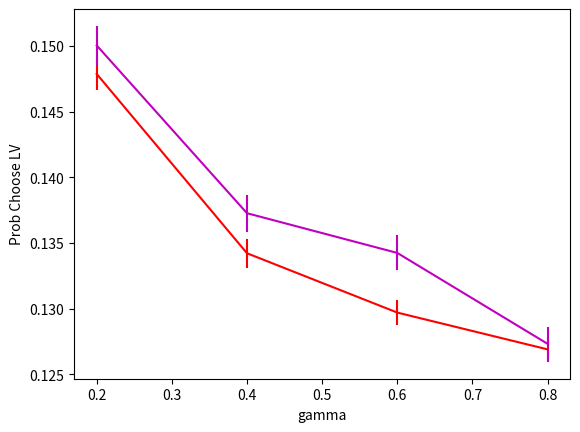

This chart was generated by the following Python code:
import numpy as np
import matplotlib.pyplot as plt

def simulateRLPerformance_regular(parameters, Q_initial, reward_probabilities, stim_trial_probability, num_trials):
    '''   
     This method simulates a Q-learning model with a multiplicative parameter used to model stimulation. 
     The Q-values here update for all trials, whereas the probability of selecting the low-value and high-value targets only updates for the free-choice
     trials. 

     Gamma is the parameter capturing the effect of stimulation on the decision-policy. In this model, it is considered that stimulation is an 
     additive parameter to the Q-value function.

     Inputs:
        - parameters: 2-tuple of parameter values 
        - Q_initial: 2-tuple of initial estimates for low and high value action
        - reward_probabilities: 2-tuple of the reward probabilities for each choice
        - stim_trial_probability: percentage of trials on which stimulation occurs
    '''
    Q_low = np.zeros(num_trials+1)
    Q_high = np.zeros(num_trials+1)
    Q_low[0] = Q_initial[0]
    Q_high[0] = Q_initial[1]
    rewardL = reward_probabilities[0]
    rewardH = reward_probabilities[1]
    num_rewarded_low = int(num_trials*rewardL)
    num_rewarded_high = int(num_trials*rewardH)

    reward_schedule_low_ind = np.random.choice(np.arange(num_trials), num_rewarded_low, replace=False)
    reward_schedule_low = np.zeros(num_trials)
    reward_schedule_low[reward_schedule_low_ind] = 1
    reward_schedule_high_ind = np.random.choice(np.arange(num_trials), num_rewarded_high, replace=False)
    reward_schedule_high = np.zeros(num_trials)
    reward_schedule_high[reward_schedule_high_ind] = 1

    alpha = parameters[0]
    beta = parameters[1]
    num_stim = int(num_trials*stim_trial_probability)
    num_freechoice = num_trials - num_stim
    prob_choice_low = np.zeros(num_freechoice+1)    # calculate up to what would be the following trial after the last trial
    prob_choice_high = np.zeros(num_freechoice+1)
    choice = np.zeros(num_trials)
    prob_choice_low[0] = 0.5
    prob_choice_high[0] = 0.5
    log_prob_total = 0.0
    counter = 0  # start counter at one so that q-values and prob value are index-aligned for trials
    
    stim_trial_inds = np.random.choice(np.arange(num_trials), num_stim, replace=False)  # indices of stim trials
    stim_trial = np.zeros(num_trials)
    stim_trial[stim_trial_inds] = 1

    for i in range(0,num_trials):

        Q_low_dec = Q_low[i]
        if stim_trial[i]==0:
            prob_choice_low[counter] = float(1)/(1 + np.exp(beta*(Q_high[i] - Q_low[i])))
            prob_choice_high[counter] = float(1) - prob_choice_low[counter]
            #log_prob_total = float(log_prob_total) + np.log(prob_choice_low[counter]*(choice[i]==1) + prob_choice_high[counter]*(choice[i]==2))
            choice[i] = 1*(prob_choice_low[counter] >= prob_choice_high[counter]) + 2*(prob_choice_low[counter] < prob_choice_high[counter])
            counter += 1
        else:
            choice[i] = 1

        delta_low = float(reward_schedule_low[i]) - Q_low_dec
        delta_high = float(reward_schedule_high[i]) - Q_high[i]
        Q_low[i+1] = Q_low[i] + alpha*(choice[i]==1)*(delta_low)
        Q_high[i+1] = Q_high[i] + alpha*(choice[i]==2)*(delta_high)
        
    return stim_trial_inds, choice, Q_low, Q_high, reward_schedule_low, reward_schedule_high

def simulateRLPerformance_multiplicative_Qstimparameter(parameters, Q_initial, reward_probabilities, stim_trial_probability, num_trials):
    '''   
     This method simulates a Q-learning model with a multiplicative parameter used to model stimulation. 
     The Q-values here update for all trials, whereas the probability of selecting the low-value and high-value targets only updates for the free-choice
     trials. 

     Gamma is the parameter capturing the effect of stimulation on the decision-policy. In this model, it is considered that stimulation is an 
     additive parameter to the Q-value function.

     Inputs:
        - parameters: 3-tuple of parameter values 
        - Q_initial: 2-tuple of initial estimates for low and high value action
        - reward_probabilities: 2-tuple of the reward probabilities for each choice
        - stim_trial_probability: percentage of trials on which stimulation occurs
    '''
    Q_low = np.zeros(num_trials+1)
    Q_high = np.zeros(num_trials+1)
    Q_low[0] = Q_initial[0]
    Q_high[0] = Q_initial[1]
    rewardL = reward_probabilities[0]
    rewardH = reward_probabilities[1]
    num_rewarded_low = int(num_trials*rewardL)
    num_rewarded_high = int(num_trials*rewardH)

    reward_schedule_low_ind = np.random.choice(np.arange(num_trials), num_rewarded_low, replace=False)
    reward_schedule_low = np.zeros(num_trials)
    reward_schedule_low[reward_schedule_low_ind] = 1
    reward_schedule_high_ind = np.random.choice(np.arange(num_trials), num_rewarded_high, replace=False)
    reward_schedule_high = np.zeros(num_trials)
    reward_schedule_high[reward_schedule_high_ind] = 1

    alpha = parameters[0]
    beta = parameters[1]
    gamma = parameters[2]   # parameter for 
    num_stim = int(num_trials*stim_trial_probability)
    num_freechoice = num_trials - num_stim
    prob_choice_low = np.zeros(num_freechoice+1)    # calculate up to what would be the following trial after the last trial
    prob_choice_high = np.zeros(num_freechoice+1)
    choice = np.zeros(num_trials)
    prob_choice_low[0] = 0.5
    prob_choice_high[0] = 0.5
    log_prob_total = 0.0
    counter = 0  # start counter at one so that q-values and prob value are index-aligned for trials
    
    stim_trial_inds = np.random.choice(np.arange(num_trials), num_stim, replace=False)  # indices of stim trials
    stim_trial = np.zeros(num_trials)
    stim_trial[stim_trial_inds] = 1

    for i in range(0,num_trials):

        Q_low_dec = Q_low[i] + gamma*Q_low[i]*(stim_trial[i]==1)
        if stim_trial[i]==0:
            prob_choice_low[counter] = float(1)/(1 + np.exp(beta*(Q_high[i] - Q_low[i])))
            prob_choice_high[counter] = float(1) - prob_choice_low[counter]
            #log_prob_total = float(log_prob_total) + np.log(prob_choice_low[counter]*(choice[i]==1) + prob_choice_high[counter]*(choice[i]==2))
            choice[i] = 1*(prob_choice_low[counter] >= prob_choice_high[counter]) + 2*(prob_choice_low[counter] < prob_choice_high[counter])
            counter += 1
        else:
            choice[i] = 1

        delta_low = float(reward_schedule_low[i]) - Q_low_dec
        delta_high = float(reward_schedule_high[i]) - Q_high[i]
        Q_low[i+1] = Q_low[i] + alpha*(choice[i]==1)*(delta_low)
        Q_high[i+1] = Q_high[i] + alpha*(choice[i]==2)*(delta_high)
        
    return stim_trial_inds, choice, Q_low, Q_high, reward_schedule_low, reward_schedule_high


num_sims = 1000
num_trials_per_sim = 100
alpha = 0.5
beta = 3
gamma = [0.2, 0.4,0.6, 0.8]
prob_low = np.zeros(len(gamma))
prob_high = np.zeros(len(gamma))
prob_next_low = np.zeros(len(gamma))
prob_low_std = np.zeros(len(gamma))
prob_high_std = np.zeros(len(gamma))
prob_next_low_std = np.zeros(len(gamma))
Q_initial = [0.5,0.5]
reward_probabilities = [0.4,0.8]
stim_trial_probability = 0.3

for gamma_ind in range(len(gamma)):
    parameters = [alpha, beta, gamma[gamma_ind]]
    prob_choose_low = np.zeros(num_sims)
    prob_choose_high = np.zeros(num_sims)
    prob_choose_next_low = np.zeros(num_sims)
    prob_choose_next_high = np.zeros(num_sims)

    for sim in range(num_sims):
        stim_trial_inds, choice, Q_low, Q_high, reward_low, reward_high = simulateRLPerformance_multiplicative_Qstimparameter(parameters, Q_initial, reward_probabilities, stim_trial_probability, num_trials_per_sim)
        
        regular_trial_inds = np.array([ind for ind in range(0,num_trials_per_sim) if ind not in stim_trial_inds])
        stim_next_inds = [ind+1 for ind in stim_trial_inds if (ind+1) in regular_trial_inds]

        prob_choose_low[sim] = np.sum(choice[regular_trial_inds]==1)/float(len(regular_trial_inds))
        prob_choose_high[sim] = np.sum(choice[regular_trial_inds]==2)/float(len(regular_trial_inds))

        prob_choose_next_low[sim] = np.sum(choice[stim_next_inds]==1)/float(len(stim_next_inds))
        prob_choose_next_high[sim] = np.sum(choice[stim_next_inds]==2)/float(len(stim_next_inds))


    prob_low[gamma_ind] = np.nanmean(prob_choose_low)
    prob_high[gamma_ind] = np.nanmean(prob_choose_high)
    prob_low_std[gamma_ind] = np.nanstd(prob_choose_low)/np.sqrt(num_sims - 1)
    prob_high_std[gamma_ind] = np.nanstd(prob_choose_high)/np.sqrt(num_sims - 1)

    prob_next_low[gamma_ind] = np.nanmean(prob_choose_next_low)
    prob_next_low_std[gamma_ind] = np.std(prob_choose_next_low)/np.sqrt(num_sims - 1)

plt.figure()
plt.errorbar(gamma, prob_low,yerr=prob_low_std/2.,color='r',ecolor='r')
plt.errorbar(gamma, prob_next_low,yerr=prob_next_low_std/2.,color='m',ecolor='m')
plt.xlabel('gamma')
plt.ylabel('Prob Choose LV')
plt.show()


alpha = 0.1
beta = 6
Q_initial = [0.5,0.5]
reward_probabilities = [0.4,0.8]
stim_trial_probability = 0.3

parameters = [alpha, beta]
prob_choose_low = np.zeros(num_sims)
prob_choose_high = np.zeros(num_sims)

for sim in range(num_sims):
    stim_trial_inds, choice, Q_low, Q_high, reward_low, reward_high = simulateRLPerformance_regular(parameters, Q_initial, reward_probabilities, stim_trial_probability, num_trials_per_sim)
    
    regular_trial_inds = np.array([ind for ind in range(0,num_trials_per_sim) if ind not in stim_trial_inds])

    prob_choose_low[sim] = np.sum(choice[regular_trial_inds]==1)/float(len(regular_trial_inds))
    prob_choose_high[sim] = np.sum(choice[regular_trial_inds]==2)/float(len(regular_trial_inds))

prob_low_sham = np.nanmean(prob_choose_low)
prob_high_sham = np.nanmean(prob_choose_high)
prob_low_std_sham = np.nanstd(prob_choose_low)/np.sqrt(num_sims - 1)
prob_high_std_sham = np.nanstd(prob_choose_high)/np.sqrt(num_sims - 1)